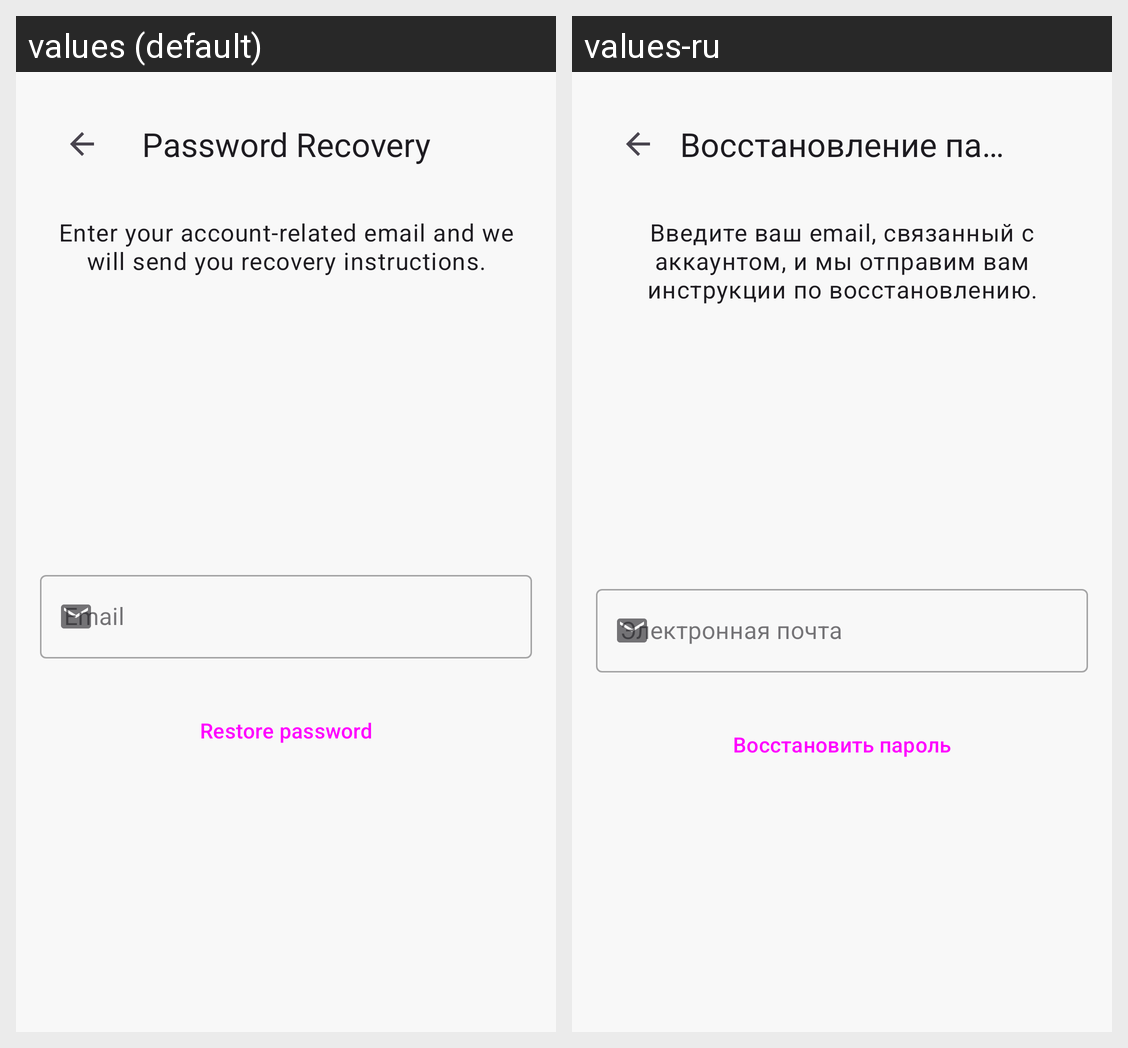

The same Android screen rendered under two of its app's locales, left to right. List the strings drawn on it with the default value and each locale's translation.
Android screen res/layout/activity_password_recovery.xml rendered under 2 locales, left to right: values (default), values-ru. Device: Nexus 5 (rendered at 1080×1920; each locale shown at half size, 540×960, under a caption strip naming it); theme Theme.Cooking.
Strings drawn on this screen, with the default value and each locale's value (text and hints the layout hard-codes, and strings that could not be matched under every locale, appear in the picture but are not listed):

password_recovery_title
  values: Password Recovery
  values-ru: Восстановление пароля

password_recovery_instructions
  values: Enter your account-related email and we will send you recovery instructions.
  values-ru: Введите ваш email, связанный с аккаунтом, и мы отправим вам инструкции по восстановлению.

start_activity_email_hint
  values: Email
  values-ru: Электронная почта

password_recovery_button
  values: Restore password
  values-ru: Восстановить пароль
